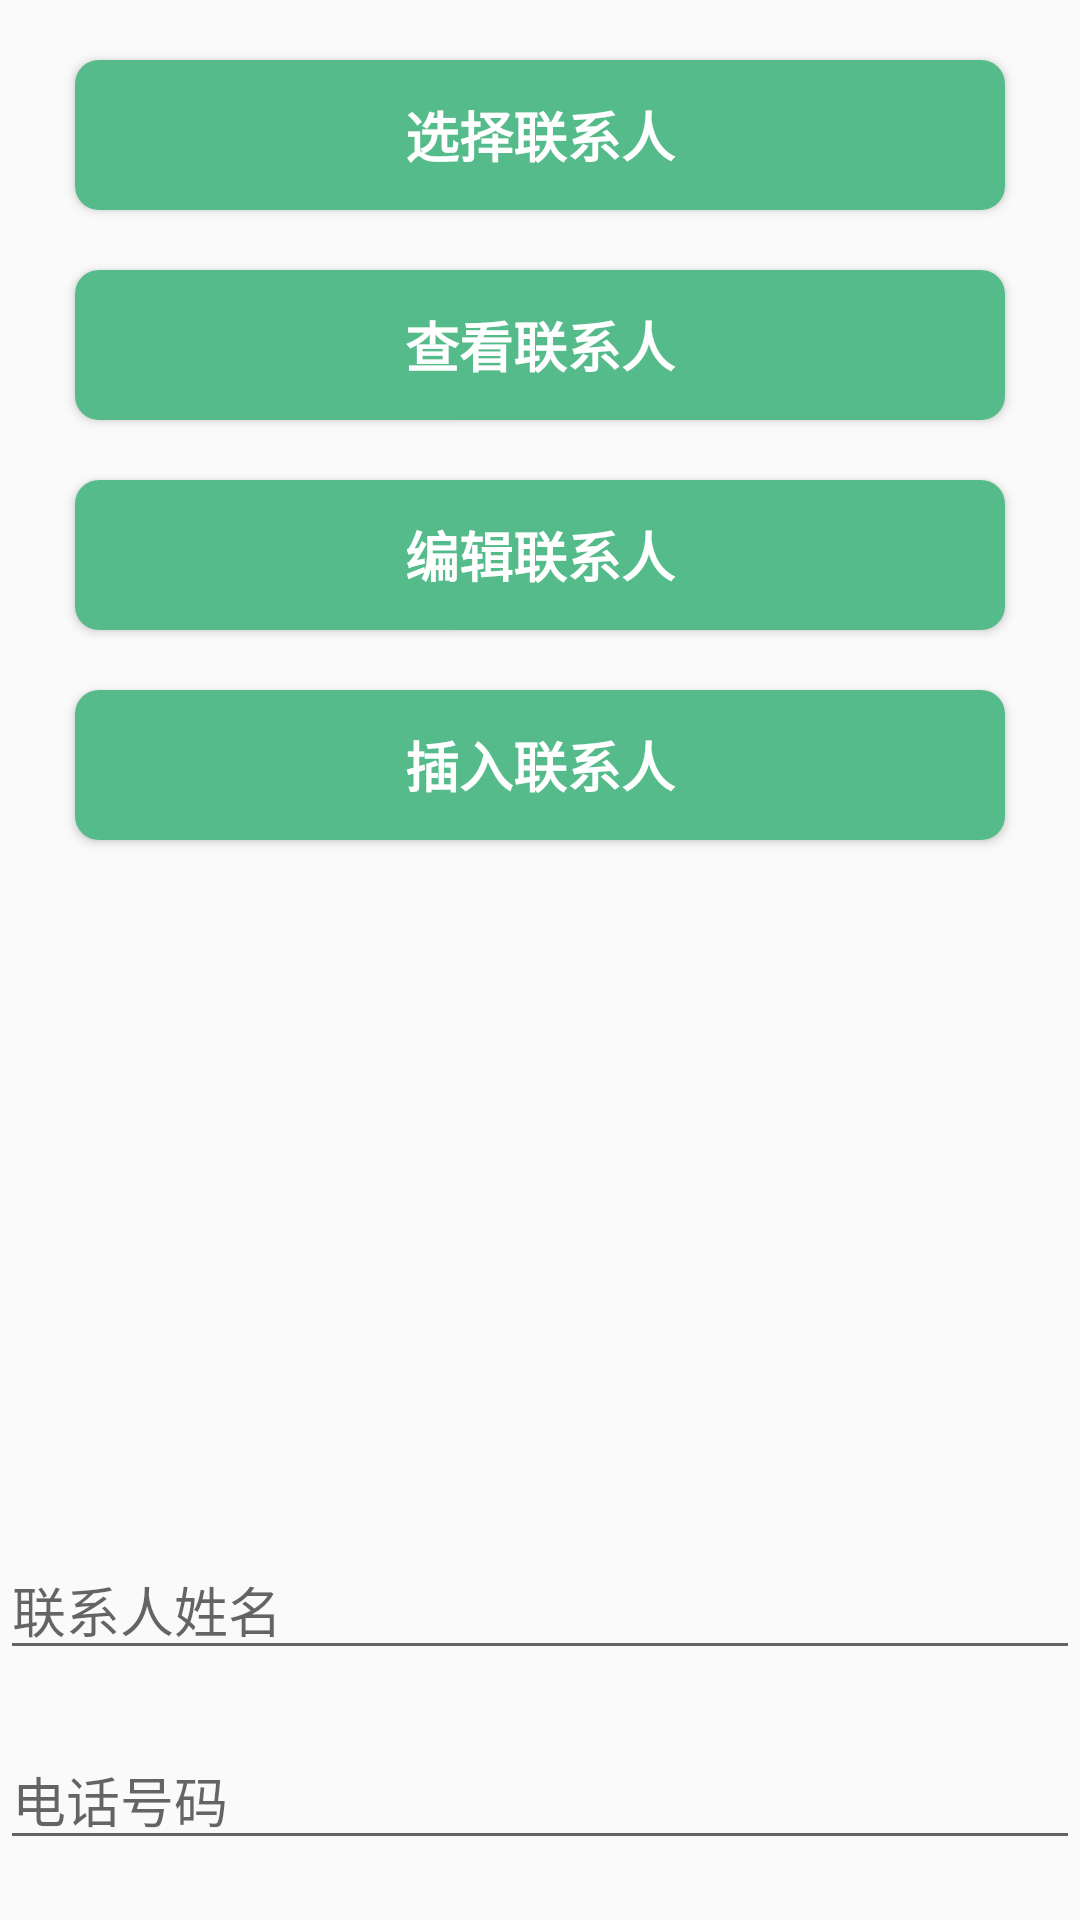

Produce the Android XML layout that renders to this screen, including the resource entries it uses.
<!-- AndroidManifest.xml: application theme AppTheme -->
<!-- res/layout/activity_contacts.xml -->
<?xml version="1.0" encoding="utf-8"?>
<androidx.constraintlayout.widget.ConstraintLayout xmlns:android="http://schemas.android.com/apk/res/android"
    xmlns:app="http://schemas.android.com/apk/res-auto"
    xmlns:tools="http://schemas.android.com/tools"
    android:layout_width="match_parent"
    android:layout_height="match_parent"
    tools:context=".activity.commonintent.ContactsIntentActivity">

  <Button
      android:id="@+id/btn_selected_contacts_intent"
      style="@style/FeaturesButton"
      android:layout_width="match_parent"
      android:layout_height="50dp"
      android:text="@string/exercise_selected_contacts"
      app:layout_constraintEnd_toEndOf="parent"
      app:layout_constraintStart_toStartOf="parent"
      app:layout_constraintTop_toTopOf="parent" />

  <Button
      android:id="@+id/btn_show_contacts_intent"
      style="@style/FeaturesButton"
      android:layout_width="match_parent"
      android:layout_height="50dp"
      android:text="@string/exercise_view_contacts"
      app:layout_constraintEnd_toEndOf="parent"
      app:layout_constraintStart_toStartOf="parent"
      app:layout_constraintTop_toBottomOf="@id/btn_selected_contacts_intent" />

  <Button
      android:id="@+id/btn_edit_contacts_intent"
      style="@style/FeaturesButton"
      android:layout_width="match_parent"
      android:layout_height="50dp"
      android:text="@string/exercise_edit_contacts"
      app:layout_constraintEnd_toEndOf="parent"
      app:layout_constraintStart_toStartOf="parent"
      app:layout_constraintTop_toBottomOf="@id/btn_show_contacts_intent" />

  <Button
      android:id="@+id/btn_insert_contacts_intent"
      style="@style/FeaturesButton"
      android:layout_width="match_parent"
      android:layout_height="50dp"
      android:text="@string/exercise_insert_contacts"
      app:layout_constraintEnd_toEndOf="parent"
      app:layout_constraintStart_toStartOf="parent"
      app:layout_constraintTop_toBottomOf="@id/btn_edit_contacts_intent" />

  <EditText
      android:id="@+id/et_contacts_name"
      android:layout_width="match_parent"
      android:layout_height="wrap_content"
      android:layout_marginBottom="20dp"
      android:hint="@string/exercise_contacts_name"
      app:layout_constraintBottom_toTopOf="@+id/et_phone_number" />

  <EditText
      android:id="@+id/et_phone_number"
      android:layout_width="match_parent"
      android:layout_height="wrap_content"
      android:layout_marginBottom="20dp"
      android:hint="@string/exercise_phone_number"
      app:layout_constraintBottom_toBottomOf="parent" />
</androidx.constraintlayout.widget.ConstraintLayout>
<!-- resources referenced by this layout -->
<resources>
  <string name="exercise_contacts_name">联系人姓名</string>
  <string name="exercise_edit_contacts">编辑联系人</string>
  <string name="exercise_insert_contacts">插入联系人</string>
  <string name="exercise_phone_number">电话号码</string>
  <string name="exercise_selected_contacts">选择联系人</string>
  <string name="exercise_view_contacts">查看联系人</string>
  <style name="FeaturesButton">
      <item name="android:background">@drawable/selector_features_btn</item>
      <item name="android:textColor">@color/c_text_white</item>
      <item name="android:layout_height">wrap_content</item>
      <item name="android:layout_width">match_parent</item>
      <item name="android:layout_marginStart">25dp</item>
      <item name="android:layout_marginTop">20dp</item>
      <item name="android:layout_marginEnd">25dp</item>
      <item name="android:textStyle">bold</item>
      <item name="android:textSize">18sp</item>
    </style>
  <style name="AppTheme" parent="Theme.AppCompat.Light.DarkActionBar">
      
      <item name="colorPrimary">@color/colorPrimary</item>
      <item name="colorPrimaryDark">@color/colorPrimaryDark</item>
      <item name="colorAccent">@color/colorAccent</item>
    </style>
  <!-- drawable selector_features_btn (drawable) -->
  <?xml version="1.0" encoding="utf-8"?>
  <selector xmlns:android="http://schemas.android.com/apk/res/android">
    <item android:drawable="@drawable/shape_features_btn_normal" android:state_pressed="false" />
    <item android:drawable="@drawable/shape_features_btn_pressed" android:state_pressed="true" />
    <item android:drawable="@drawable/shape_features_btn_normal" />
  </selector>
  <color name="c_text_white">#ffffff</color>
  <color name="colorPrimary">#29B7CB</color>//蔚蓝
  <color name="colorPrimaryDark">#51C4D3</color>//瀑布蓝
  <color name="colorAccent">#F8DF70</color>//麦秆黄
  <!-- drawable shape_features_btn_normal (drawable) -->
  <?xml version="1.0" encoding="utf-8"?>
  <shape xmlns:android="http://schemas.android.com/apk/res/android"
      android:shape="rectangle">
    <corners android:radius="8dp" />
    <solid android:color="@color/c_features_normal" />
  </shape>
  <!-- drawable shape_features_btn_pressed (drawable) -->
  <?xml version="1.0" encoding="utf-8"?>
  <shape xmlns:android="http://schemas.android.com/apk/res/android"
      android:shape="rectangle">
    <corners android:radius="8dp" />
    <solid android:color="@color/c_features_press" />
  </shape>
  <color name="c_features_normal">#55BB8A</color>//麦苗绿
  <color name="c_features_press">#20A162</color>//翠绿
</resources>
